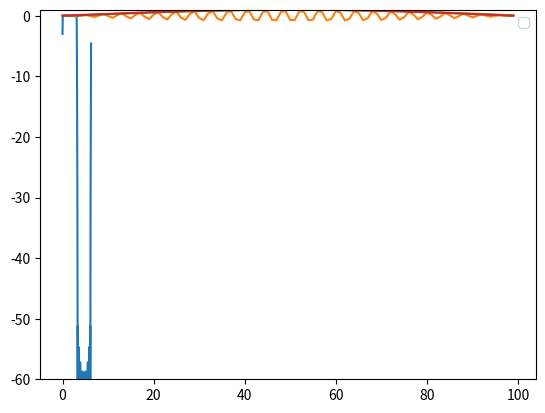

The matplotlib source for this figure:
import numpy as np
import scipy.signal as sig

import matplotlib.pyplot as plt


def to_hilb(a):
    a = np.array(a)
    h = np.array([(-1j) ** (-i) for i in range(a.size)])
    return a * h


# taps of a two-branch, two-section, lowpass half-band filter
alphas = [6.38129176e-01,  3.61653339e-01, 1.07776214e-01, 8.81130295e-01]
alphas = np.array(alphas)

b00 = [alphas[0], 0, 1]
a00 = [1, 0, alphas[0]]

b01 = [alphas[2], 0, 1]
a01 = [1, 0, alphas[2]]

b10 = [alphas[1], 0, 1]
a10 = [1, 0, alphas[1]]

b11 = [alphas[3], 0, 1]
a11 = [1, 0, alphas[3]]

w, h00 = sig.freqz(b00, a00)
w, h01 = sig.freqz(b01, a01)

w, h10 = sig.freqz(b10, a10)
w, h11 = sig.freqz(b11, a11)

w, hd = sig.freqz([0, 1], 1)
h = h00 * h01 + h10 * h11 * hd

# plt.plot(w, np.unwrap(np.angle(h)))
# plt.show()
# plt.plot(w, 20 * np.log10(np.abs((h) / 2)))
# plt.show()

b00 = to_hilb(b00)
a00 = to_hilb(a00)
b01 = to_hilb(b01)
a01 = to_hilb(a01)
b10 = to_hilb(b10)
a10 = to_hilb(a10)
b11 = to_hilb(b11)
a11 = to_hilb(a11)

w, h00 = sig.freqz(b00, a00, whole=True)
w, h01 = sig.freqz(b01, a01, whole=True)

w, h10 = sig.freqz(b10, a10, whole=True)
w, h11 = sig.freqz(b11, a11, whole=True)

w, hd = sig.freqz([0, 1], 1, whole=True)

h = h00 * h01 + 1j * h10 * h11 * hd

# plt.plot(w, np.unwrap(np.angle(h)))
# plt.show()
# plt.plot(w, 20 * np.log10(np.abs((h) / 2)))
# plt.ylim(-60, 1)
# plt.show()

bi = np.polymul(np.flip(b00), np.flip(b01))
ai = np.polymul(np.flip(a00), np.flip(a01))
ai = np.real(np.flip(ai))
bi = np.real(np.flip(bi))

bq = np.polymul(np.flip(b10), np.flip(b11))
bq = np.polymul(bq, [0] * (bq.size - 2) + [1, 0])
aq = np.polymul(np.flip(a10), np.flip(a11))

aq = np.real(np.flip(aq))
bq = np.real(np.flip(bq))

print(list(map(float, bi)), list(map(float, ai)))
print(list(map(float, bq)), list(map(float, aq)))

w, hi = sig.freqz(bi, ai, whole=True)
w, hq = sig.freqz(bq, aq, whole=True)
plt.plot(w, 20 * np.log10(np.abs((hi + 1j * hq) / 2)))
plt.ylim(-60, 1)
plt.show()

x = np.sin(2 * np.pi * 250 * np.linspace(0, 0.1, 100)) * np.sin(
    2 * np.pi * 5 * np.linspace(0, 0.1, 100)
)
x_a = sig.hilbert(x)
y_i = sig.lfilter(bi, ai, x)
y_q = sig.lfilter(bq, aq, x)

plt.plot(x)
plt.plot(np.abs(y_i + y_q * 1j))
plt.plot(np.abs(x_a))
plt.legend()
plt.show()
